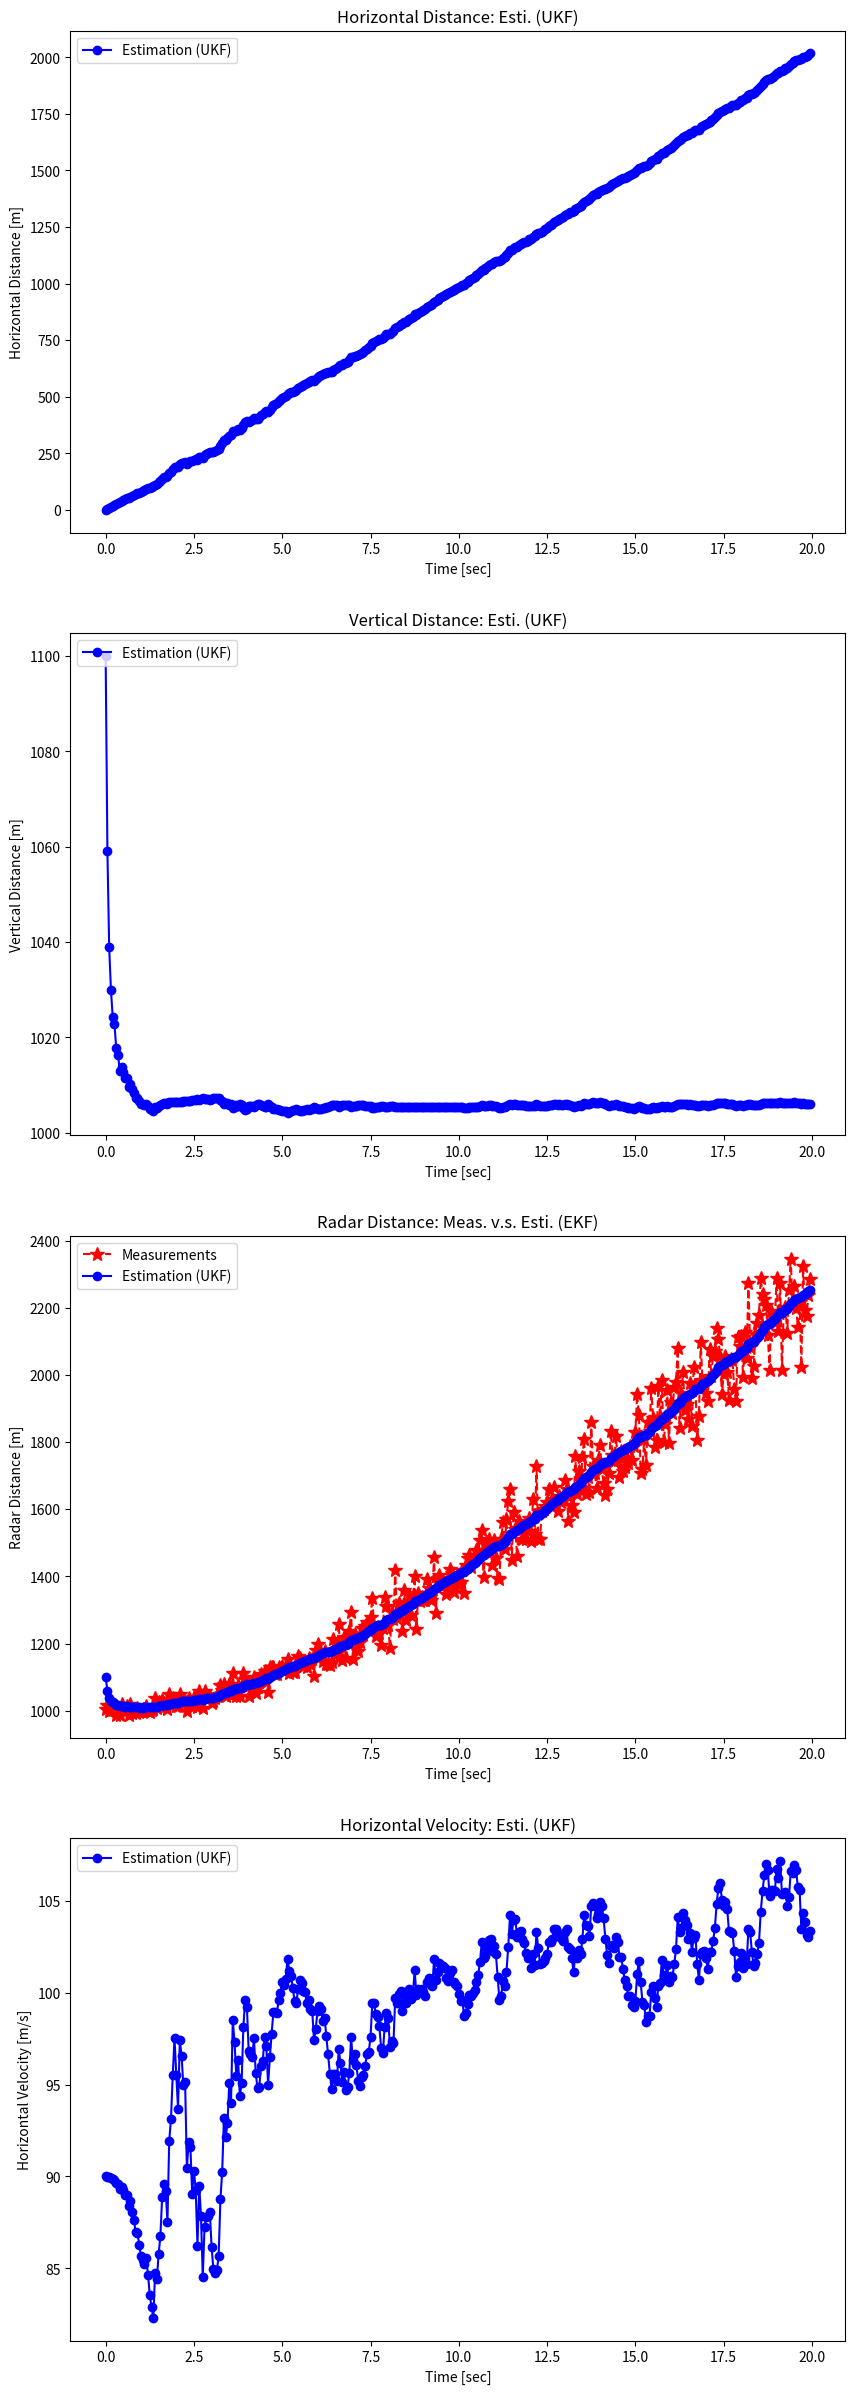

This figure's Python source: (Note: this script raises an exception after producing the figure.)
import numpy as np
import matplotlib.pyplot as plt
from numpy.linalg import inv, cholesky

np.random.seed(0)

def get_radar(xpos_pred):
    """Return Predicted Horizontal Distance and Measured Distance by Radar."""
    xvel_w = np.random.normal(0, 5)   # xvel_w: system noise of horizontal velocity [m/s].
    xvel_true = 100 + xvel_w          # xvel_true: true horizontal velocity [m/s].

    ypos_w = np.random.normal(0, 10)  # ypos_w: system noise of vertical position [m].
    ypos_true = 1000 + ypos_w         # ypos_true: true vertical position [m].

    xpos_pred = xpos_pred + xvel_true * dt                     # xpos_pred: predicted horizontal distance [m].

    rpos_v = xpos_pred * np.random.normal(0, 0.05)             # rpos_v: measurment noise of distance from radar.
    rpos_meas = np.sqrt(xpos_pred**2 + ypos_true**2) + rpos_v  # r: measured distance [m] (observable).

    return rpos_meas, xpos_pred

def sigma_points(xm, P, kappa):
    n = len(xm)
    Xi = np.zeros((n, 2*n+1))
    W = np.zeros(2*n+1)
    
    Xi[:, 0] = xm
    W[0] = kappa / (n + kappa)
    
    U = cholesky((n + kappa)*P)
    
    for i in range(n):
        Xi[:, i+1]   = xm + U[:, i].T
        Xi[:, n+i+1] = xm - U[:, i].T
        W[i+1]       = 1 / (2*(n+kappa))
        W[n+i+1]     = W[i+1]
        
    return Xi, W

def UT(Xi, W, noiseCov):
    mean = np.sum(W * Xi, axis=1)
    cov = W * (Xi - mean.reshape(-1, 1)) @ (Xi  - mean.reshape(-1, 1)).T
    return mean, cov + noiseCov

def fx(x_esti):
    return A @ x_esti

def hx(x_pred):
    z_pred = np.sqrt(x_pred[0]**2 + x_pred[2]**2)
    return np.array([z_pred])

def unscented_kalman_filter(z_meas, x_esti, P):
    """Unscented Kalman Filter Algorithm."""
    # (1) Sample Sigma Points and Weights.
    Xi, W = sigma_points(x_esti, P, 0)

    # (2) Predict Mean and Error Covariance of States.
    fXi = fx(Xi)
    x_pred, P_x = UT(fXi, W, Q)

    # (3) Predict Mean and Error Covariance of Measurement.
    hXi = hx(fXi)
    z_pred, P_z = UT(hXi, W, R)

    # (4) Calculate Off Diagonal of Error Covariance and Kalman Gain.
    Pxz = W * (fXi - x_pred.reshape(-1, 1)) @ (hXi - z_pred.reshape(-1, 1)).T
    K = Pxz @ inv(P_z)

    # (5) Estimate Mean and Error Covariance of States. 
    x_esti = x_pred + K @ (z_meas - z_pred)
    P = P_x - K @ P_z @ K.T

    return x_esti, P

# Input parameters.
time_end = 20
dt = 0.05

# Initialization for system model.
# Matrix: A, H, Q, R, P_0
# Vector: x_0

A = np.eye(3) + dt * np.array([[0, 1, 0],
                               [0, 0, 0],
                               [0, 0, 0]])
Q = np.array([[0.01, 0, 0],
              [0, 0.01, 0],
              [0, 0, 0.01]])
R = np.array([[100]])

# Initialization for estimation.
x_0 = np.array([0, 90, 1100])  # [horizontal position, horizontal velocity, vertical position].
P_0 = 100 * np.eye(3)

time = np.arange(0, time_end, dt)
n_samples = len(time)
xpos_esti_save = np.zeros(n_samples)
ypos_esti_save = np.zeros(n_samples)
rpos_esti_save = np.zeros(n_samples)
xvel_esti_save = np.zeros(n_samples)
rpos_meas_save = np.zeros(n_samples)

xpos_pred = 0
x_esti, P = None, None
for i in range(n_samples):
    z_meas, xpos_pred = get_radar(xpos_pred)
    if i == 0:
        x_esti, P = x_0, P_0
    else:
        x_esti, P = unscented_kalman_filter(z_meas, x_esti, P)

    xpos_esti_save[i] = x_esti[0]
    ypos_esti_save[i] = x_esti[2]
    rpos_esti_save[i] = np.sqrt(x_esti[0]**2 + x_esti[2]**2)
    xvel_esti_save[i] = x_esti[1]
    rpos_meas_save[i] = z_meas

fig, axes = plt.subplots(nrows=4, ncols=1, figsize=(10, 30))

plt.subplot(4, 1, 1)
plt.plot(time, xpos_esti_save, 'bo-', label='Estimation (UKF)')
plt.legend(loc='upper left')
plt.title('Horizontal Distance: Esti. (UKF)')
plt.xlabel('Time [sec]')
plt.ylabel('Horizontal Distance [m]')

plt.subplot(4, 1, 2)
plt.plot(time, ypos_esti_save, 'bo-', label='Estimation (UKF)')
plt.legend(loc='upper left')
plt.title('Vertical Distance: Esti. (UKF)')
plt.xlabel('Time [sec]')
plt.ylabel('Vertical Distance [m]')

plt.subplot(4, 1, 3)
plt.plot(time, rpos_meas_save, 'r*--', label='Measurements', markersize=10)
plt.plot(time, rpos_esti_save, 'bo-', label='Estimation (UKF)')
plt.legend(loc='upper left')
plt.title('Radar Distance: Meas. v.s. Esti. (EKF)')
plt.xlabel('Time [sec]')
plt.ylabel('Radar Distance [m]')

plt.subplot(4, 1, 4)
plt.plot(time, xvel_esti_save, 'bo-', label='Estimation (UKF)')
plt.legend(loc='upper left')
plt.title('Horizontal Velocity: Esti. (UKF)')
plt.xlabel('Time [sec]')
plt.ylabel('Horizontal Velocity [m/s]')

plt.savefig('png/radar_ukf.png')